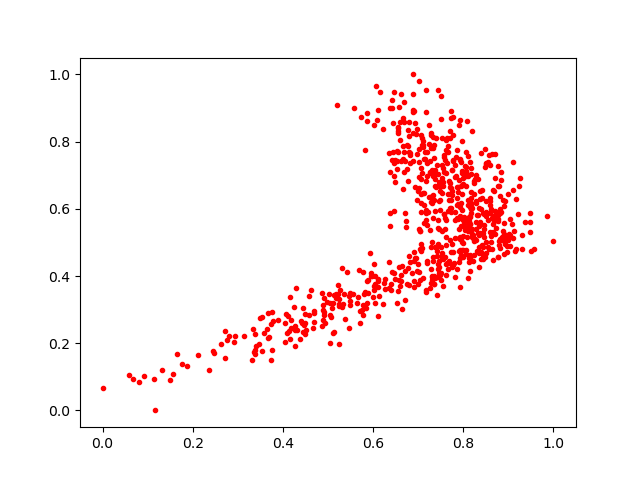

The data file committed next to this chart (first rows):
0.7487497, 0.402058
0.6536, 0.7189
0.916, 0.6302
0.6403, 0.3773
0.9002, 0.5063
0.8225, 0.5133
0.7328, 0.6973
0.6111, 0.2814
0.7809, 0.3956
0.8619, 0.5194
0.657, 0.3886
0.7047, 0.3877
0.6262, 0.3916
0.7144, 0.7689
0.8595, 0.5297
0.7457, 0.6794
0.7957, 0.5503
0.6897, 0.8913
0.3691, 0.2194
0.4441, 0.2345
0.6415, 0.4117
0.7174, 0.9524
0.7184, 0.8881
0.8169, 0.6333
0.5301, 0.423
0.8362, 0.5606
0.7016, 0.5385
0.7607, 0.5171
0.6719, 0.7421
0.7283, 0.7796
0.7827, 0.6948
0.8119, 0.4527
0.6798, 0.816
0.0812, 0.08314
0.68, 0.7693
0.7657, 0.4199
0.8197, 0.8312
0.829, 0.6232
0.818, 0.6179
0.4247, 0.3084
0.6617, 0.386
0.3357, 0.1742
0.8273, 0.6999
0.7347, 0.3761
0.7723, 0.8693
0.8308, 0.4752
0.8828, 0.7101
0.6528, 0.3194
0.6037, 0.3189
0.577, 0.2829
0.7335, 0.781
0.8141, 0.4575
0.706, 0.6875
0.7698, 0.5066
0.5721, 0.2604
0.8772, 0.5692
0.8038, 0.543
0.8163, 0.7049
0.8906, 0.6093
0.7733, 0.6274
0.6377, 0.5886
... 661 more rows
